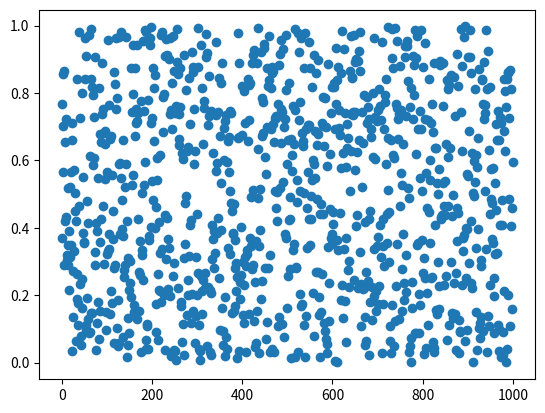
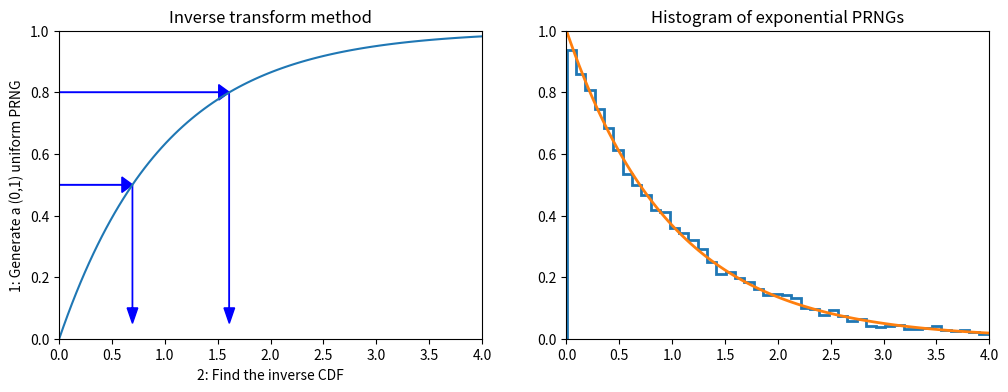
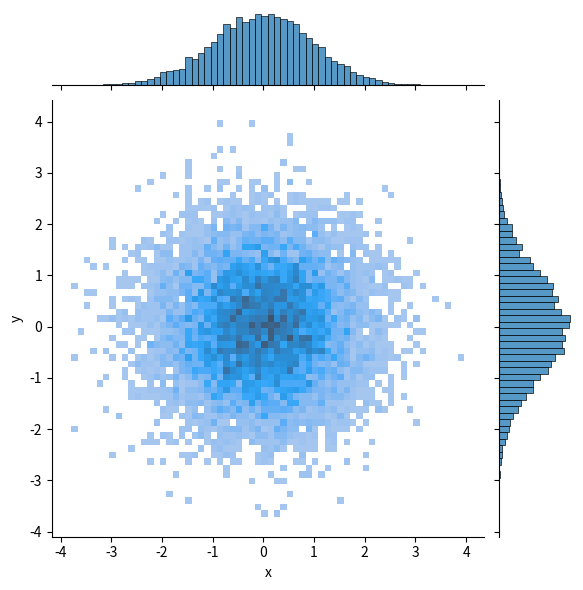

Write the Python code that produced these figures, in order. (Note: this script raises an exception after producing the figures.)
import numpy as np
import pandas as pd
from scipy import stats

import matplotlib.pyplot as plt
import seaborn as sns
%matplotlib inline
%precision 4

def lcg(m=2**32, a=1103515245, c=12345):
    lcg.current = (a*lcg.current + c) % m
    return lcg.current/m

# setting the seed
lcg.current = 12346

[lcg() for i in range(10)]

rn=[lcg() for i in range(1000)]
print (np.mean(rn))
print (np.std(rn),1/np.sqrt(12))
plt.plot(rn,"o")


import numpy.random as npr
npr.seed(143) # fix seed for reproducible result

# random values from a uniform distrubtion in [0.0, 1.0) for a given shape
print ("uniform:",'\n', npr.rand(3,4),'\n') # shape=(3,4)
 
# random values from a standard normal distrubtion  for a given shape
print ("normal:",'\n', npr.randn(2,5),'\n') # shape=(2,5)

# random integers between "low" and "high" edges for a given shape (size)
print ("integers:",'\n', npr.randint(1,50,size=(3,6)),'\n') # shape=(3,6)

# randomly shuffling a vector
x = np.arange(10)
npr.shuffle(x)
print ("reshuffling:",'\n', x,'\n')
# npr.permutation works similarly

# Generates a random sample from a given 1-D array (without replacement)
x = np.arange(10,20)
print ("choice w/o replace",'\n',npr.choice(x, 5, replace=False),'\n')

# Generates a random sample of a given dimension from a given 1-D array
print ("choice w/ replace",'\n',npr.choice(x, (5, 7), replace=True),'\n') # this is default

# exponential
print ("exponential:",'\n', npr.exponential(10, size=(3,2)),'\n')

# tossing a dice
roll = 1./6
x = npr.multinomial(20000, [roll]*6, size=2)
print ("frequencies of 6-faces dice tossing (two players):",'\n', x)

def expon_pdf(x, mu=1):
    """PDF of exponential distribution."""
    return mu*np.exp(-mu*x)

def expon_cdf(x, mu=1):
    """CDF of exponetial distribution."""
    return 1 - np.exp(-mu*x)

def expon_icdf(z, mu=1):
    """Inverse CDF of exponential distribution - i.e. quantile function."""
    return -np.log(1-z)/mu

dist = stats.expon()
x = np.linspace(0,4,100)
y = np.linspace(0,1,100)

plt.figure(figsize=(12,4))
plt.subplot(121)
plt.plot(x, expon_cdf(x))
plt.axis([0, 4, 0, 1])
for q in [0.5, 0.8]:
    plt.arrow(0, q, expon_icdf(q)-0.1, 0, head_width=0.05, head_length=0.1, fc='b', ec='b')
    plt.arrow(expon_icdf(q), q, 0, -q+0.1, head_width=0.1, head_length=0.05, fc='b', ec='b')
plt.ylabel('1: Generate a (0,1) uniform PRNG')
plt.xlabel('2: Find the inverse CDF')
plt.title('Inverse transform method');

plt.subplot(122)
u = np.random.random(10000)
v = expon_icdf(u)
plt.hist(v, histtype='step', bins=100, density=True, linewidth=2)
plt.plot(x, expon_pdf(x), linewidth=2)
plt.axis([0,4,0,1])
plt.title('Histogram of exponential PRNGs');

n = 10000
z = np.random.random(n)
theta = 2*np.pi*np.random.random(n)
r_squared = -2*np.log(z)
r = np.sqrt(r_squared)
data = pd.DataFrame({'x':r*np.cos(theta), 'y':r*np.sin(theta)})

sns.jointplot(data=data, x='x',y='y', kind="hist")

from scipy.interpolate import interp1d

def extrap1d(interpolator):
    """From StackOverflow http://bit.ly/1BjyRfk"""
    xs = interpolator.x
    ys = interpolator.y

    def pointwise(x):
        if x < xs[0]:
            return ys[0]+(x-xs[0])*(ys[1]-ys[0])/(xs[1]-xs[0])
        elif x > xs[-1]:
            return ys[-1]+(x-xs[-1])*(ys[-1]-ys[-2])/(xs[-1]-xs[-2])
        else:
            return interpolator(x)

    def ufunclike(xs):
        return np.array(list(map(pointwise, np.array(xs))))

    return ufunclike

from statsmodels.distributions.empirical_distribution import ECDF

# Make up some random data
x = np.concatenate([np.random.normal(0, 1, 10000),
                    np.random.normal(4, 1, 10000)])

ecdf = ECDF(x)
inv_cdf = extrap1d(interp1d(ecdf.y, ecdf.x,
                            bounds_error=False, assume_sorted=True))
r = np.random.uniform(0, 1, 1000)
ys = inv_cdf(r)

plt.hist(x, 25, histtype='step', color='red', density=True, linewidth=1)
plt.hist(ys, 25, histtype='step', color='blue', density=True, linewidth=1);

x = np.linspace(-4, 4)

dist = stats.cauchy()
upper = dist.pdf(0)

plt.figure(figsize=(12,4))
plt.subplot(121)
plt.plot(x, dist.pdf(x))
plt.axhline(upper, color='grey')
px = 1.0
plt.arrow(px,0,0,dist.pdf(1.0)-0.01, linewidth=1,
         head_width=0.2, head_length=0.01, fc='g', ec='g')
plt.arrow(px,upper,0,-(upper-dist.pdf(px)-0.01), linewidth=1,
         head_width=0.3, head_length=0.01, fc='r', ec='r')
plt.text(px+.25, 0.2, 'Reject', fontsize=16)
plt.text(px+.25, 0.01, 'Accept', fontsize=16)
plt.axis([-4,4,0,0.4])
plt.title('Rejection sampling concepts', fontsize=20)

plt.subplot(122)
n = 100000
# generate from sampling distribution
u = np.random.uniform(-4, 4, n)
# accept-reject criterion for each point in sampling distribution
r = np.random.uniform(0, upper, n)
# accepted points will come from target (Cauchy) distribution
v = u[r < dist.pdf(u)]

plt.plot(x, dist.pdf(x), linewidth=2)

# Plot scaled histogram
factor = dist.cdf(4) - dist.cdf(-4)
hist, bin_edges = np.histogram(v, bins=100, density=True)
bin_centers = (bin_edges[:-1] + bin_edges[1:]) / 2.
plt.step(bin_centers, factor*hist, linewidth=2)

plt.axis([-4,4,0,0.4])
plt.title('Histogram of accepted samples', fontsize=20);


n = 10000
df = 5
dist = stats.t(df=df)
y = stats.chi2(df=df).rvs(size=n)
r = stats.norm(0, df/y).rvs(n)


plt.plot(x, dist.pdf(x), linewidth=2)

# Plot scaled histogram
factor = dist.cdf(4) - dist.cdf(-4)
hist, bin_edges = np.histogram(v, bins=100, density=True)
bin_centers = (bin_edges[:-1] + bin_edges[1:]) / 2.
plt.step(bin_centers, factor*hist, linewidth=2)

plt.axis([-4,4,0,0.4])
plt.title('Histogram of accepted samples', fontsize=20);

from scipy.stats import gamma
a = 1.99

x = np.linspace(gamma.ppf(0.01, a),
                gamma.ppf(0.99, a), 100)
rv = gamma(a)
fig, ax = plt.subplots(1, 1)
ax.plot(x, rv.pdf(x), 'k-', lw=2)
r = gamma.rvs(a, size=10000)
_ = ax.hist(r, density=True, histtype='stepfilled', alpha=0.2)

def f(x):
    return (np.sin(1/(x*(2-x))))**2

x=np.linspace(0.001,1.999,1000)
plt.plot(x,f(x),'r-')

# Monte Carlo integration
N=100000
count=0
for i in range(N):
    x=2*np.random.random()
    y=np.random.random()
    if y<f(x): count+=1
I=2*count/N
print(I)

x = np.linspace(4, 8, 100)
plt.plot(x, stats.expon(5).pdf(x))
plt.plot(x, stats.norm().pdf(x))
plt.yscale('log')

%precision 10
h_true =1 - stats.norm().cdf(5)
h_true

n = 1000000
y = stats.norm().rvs(n)
print ("integral (sum) above 5:", np.sum(y > 5))
h_mc = 1.0/n * np.sum(y > 5)
# estimate and relative error
print ("estimate:", h_mc)
print ("relative error:", np.abs(h_mc - h_true)/h_true)

n = 10000
y = stats.expon(loc=5).rvs(n)
h_is = 1.0/n * np.sum(stats.norm().pdf(y)/stats.expon(loc=5).pdf(y))
# estimate and relative error
print ("estimate:", h_is)
print ("relative error:", np.abs(h_is - h_true)/h_true)

